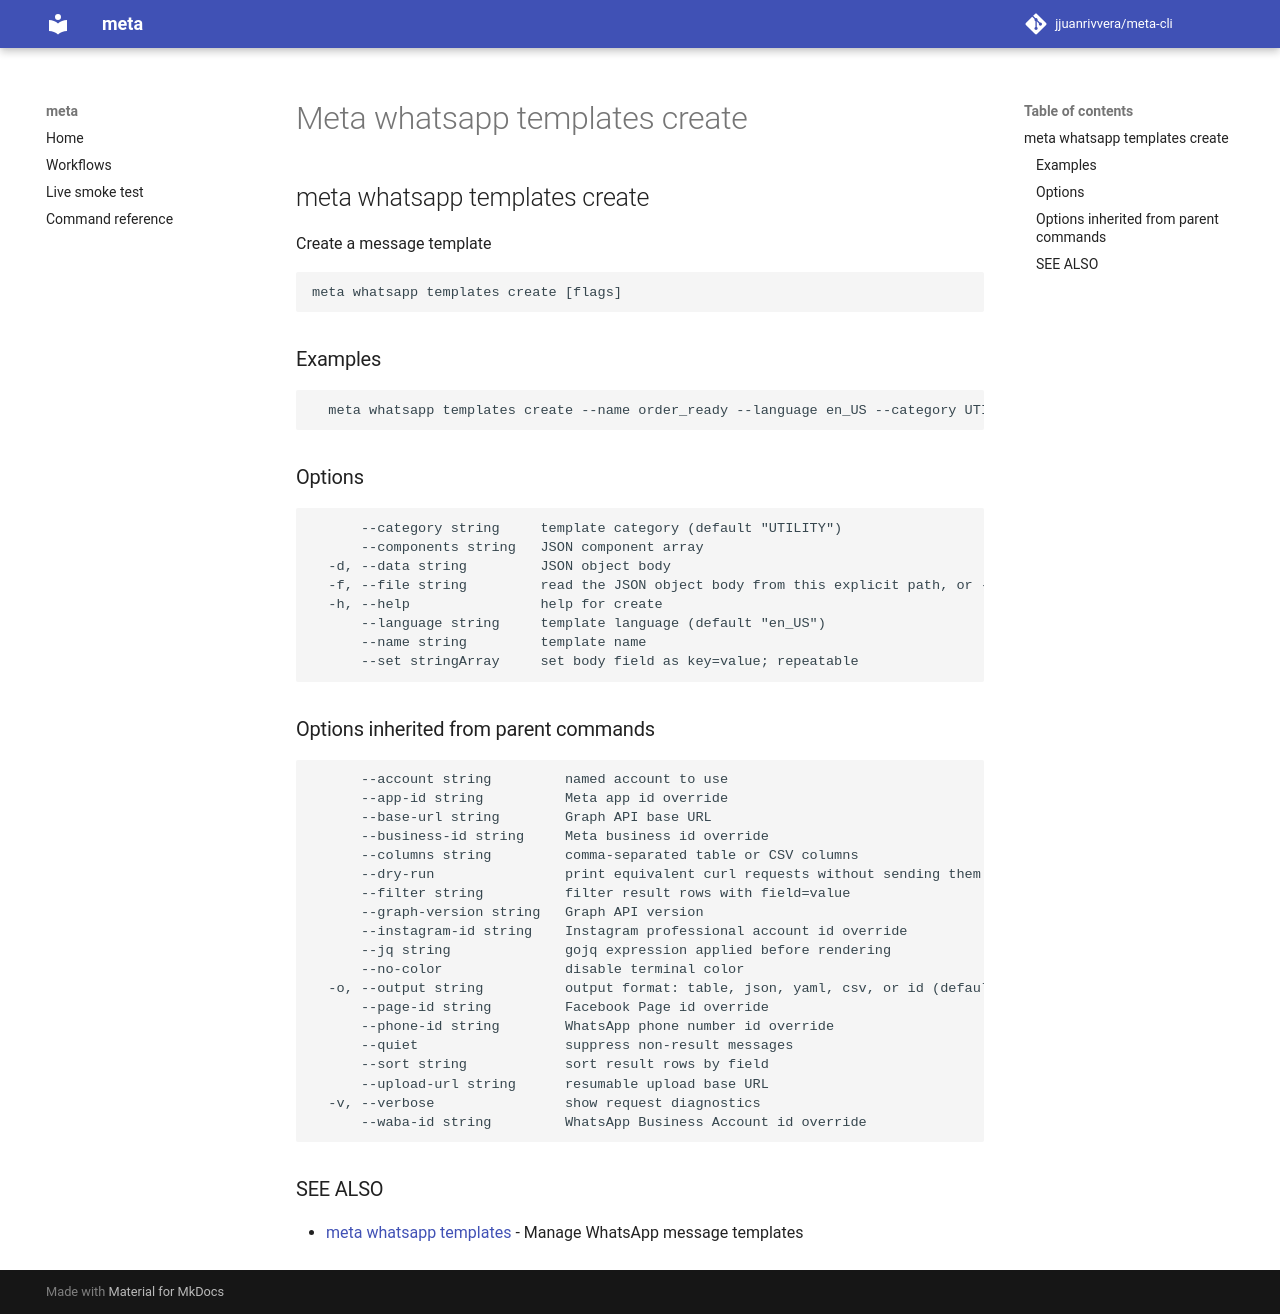

repository: jjuanrivvera/meta-cli · page: commands/meta_whatsapp_templates_create/index.html · generator: mkdocs

## meta whatsapp templates create

Create a message template

```
meta whatsapp templates create [flags]
```

### Examples

```
  meta whatsapp templates create --name order_ready --language en_US --category UTILITY --components '[{"type":"BODY","text":"Order {{1}} is ready"}]'
```

### Options

```
      --category string     template category (default "UTILITY")
      --components string   JSON component array
  -d, --data string         JSON object body
  -f, --file string         read the JSON object body from this explicit path, or - for stdin
  -h, --help                help for create
      --language string     template language (default "en_US")
      --name string         template name
      --set stringArray     set body field as key=value; repeatable
```

### Options inherited from parent commands

```
      --account string         named account to use
      --app-id string          Meta app id override
      --base-url string        Graph API base URL
      --business-id string     Meta business id override
      --columns string         comma-separated table or CSV columns
      --dry-run                print equivalent curl requests without sending them
      --filter string          filter result rows with field=value
      --graph-version string   Graph API version
      --instagram-id string    Instagram professional account id override
      --jq string              gojq expression applied before rendering
      --no-color               disable terminal color
  -o, --output string          output format: table, json, yaml, csv, or id (default "table")
      --page-id string         Facebook Page id override
      --phone-id string        WhatsApp phone number id override
      --quiet                  suppress non-result messages
      --sort string            sort result rows by field
      --upload-url string      resumable upload base URL
  -v, --verbose                show request diagnostics
      --waba-id string         WhatsApp Business Account id override
```

### SEE ALSO

* [meta whatsapp templates](meta_whatsapp_templates.md)	 - Manage WhatsApp message templates
